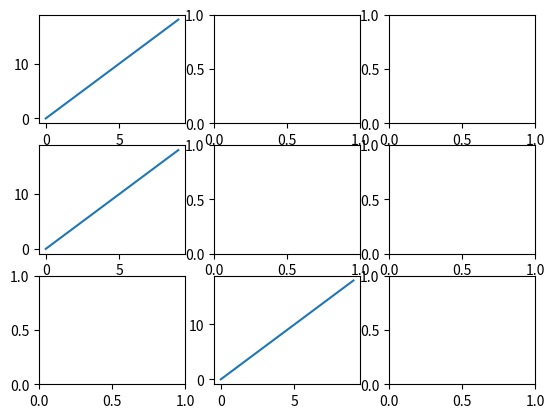

Python code for this plot:
import matplotlib.pyplot as plt

fig, axes = plt.subplots(3, 3)
x = range(0, 10, 1)
y = range(0, 20, 2)


axes[0,0].plot(x, y)
axes[1,0].plot(x, y)
axes[2,1].plot(x, y)

plt.savefig("subplot3.png")
plt.show()